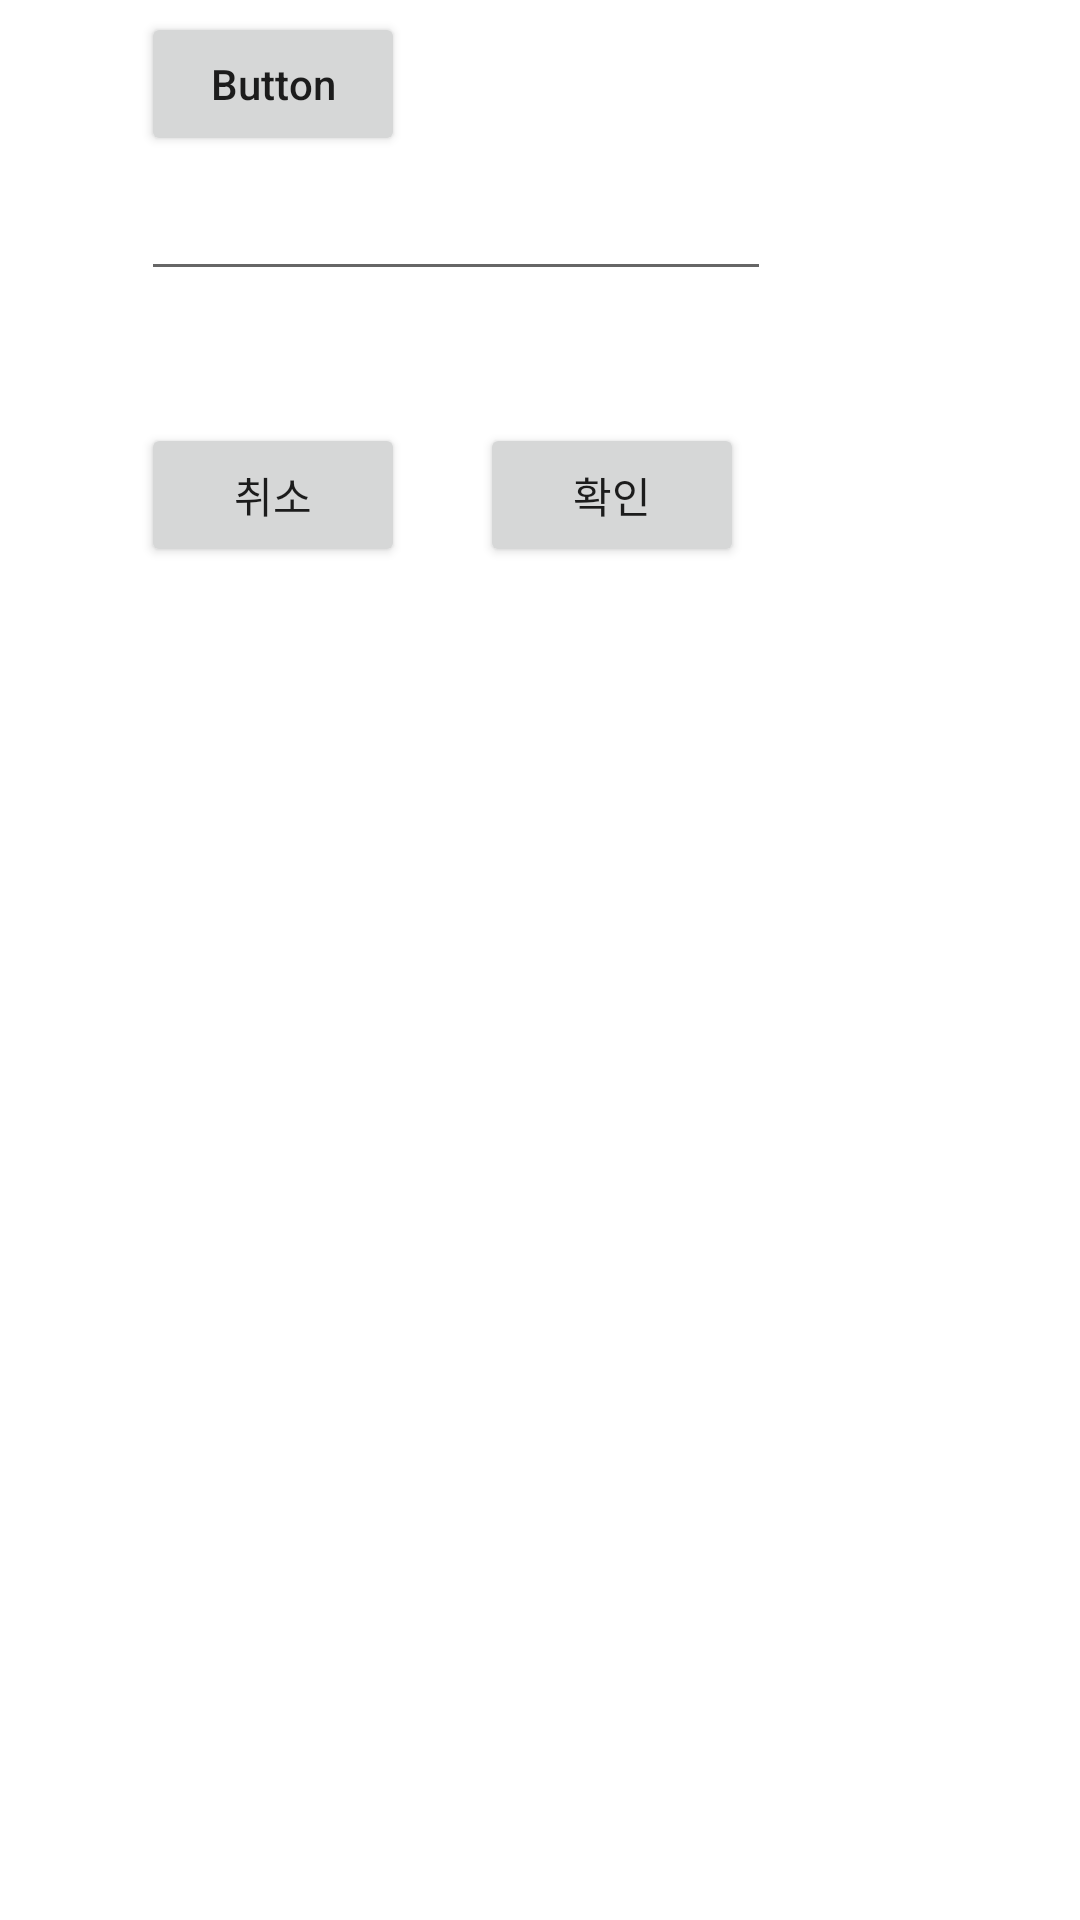

Here is an Android app screen rendered from its layout file. Give the layout XML and the strings, colors and styles it references.
<!-- AndroidManifest.xml: application theme Theme.33_PLUS_Dictionary -->
<!-- res/layout/dic_repose_add_dic.xml -->
<?xml version="1.0" encoding="utf-8"?>
<androidx.constraintlayout.widget.ConstraintLayout xmlns:android="http://schemas.android.com/apk/res/android"
    xmlns:app="http://schemas.android.com/apk/res-auto"
    xmlns:tools="http://schemas.android.com/tools"
    android:layout_width="wrap_content"
    android:layout_height="wrap_content">

    <Button
        android:id="@+id/button_item"
        android:layout_width="wrap_content"
        android:layout_height="wrap_content"
        android:layout_marginStart="47dp"
        android:layout_marginTop="4dp"
        android:text="Button"
        android:textAllCaps="false"
        app:layout_constraintStart_toStartOf="parent"
        app:layout_constraintTop_toTopOf="parent" />

    <EditText
        android:id="@+id/edit_text"
        android:layout_width="wrap_content"
        android:layout_height="45dp"
        android:layout_marginStart="47dp"
        android:ems="10"
        android:inputType="textPersonName"
        app:layout_constraintStart_toStartOf="parent"
        app:layout_constraintTop_toBottomOf="@+id/button_item" />

    <Button
        android:id="@+id/button_ok"
        android:layout_width="wrap_content"
        android:layout_height="wrap_content"
        android:layout_marginStart="25dp"
        android:layout_marginTop="44dp"
        android:text="확인"
        app:layout_constraintStart_toEndOf="@+id/button_cancel"
        app:layout_constraintTop_toBottomOf="@+id/edit_text" />

    <Button
        android:id="@+id/button_cancel"
        android:layout_width="wrap_content"
        android:layout_height="wrap_content"
        android:layout_marginStart="47dp"
        android:layout_marginTop="44dp"
        android:text="취소"
        app:layout_constraintStart_toStartOf="parent"
        app:layout_constraintTop_toBottomOf="@+id/edit_text" />

</androidx.constraintlayout.widget.ConstraintLayout>
<!-- resources referenced by this layout -->
<resources>
  <style name="Theme.33_PLUS_Dictionary" parent="Theme.MaterialComponents.DayNight.DarkActionBar">
          
          <item name="colorPrimary">@color/purple_500</item>
          <item name="colorPrimaryVariant">@color/purple_700</item>
          <item name="colorOnPrimary">@color/white</item>
          
          <item name="colorSecondary">@color/teal_200</item>
          <item name="colorSecondaryVariant">@color/teal_700</item>
          <item name="colorOnSecondary">@color/black</item>
          
          <item name="android:statusBarColor" tools:targetApi="l">?attr/colorPrimaryVariant</item>
          
      </style>
  <!-- not gathered from this repository: default colours our renderer supplied (Android Studio template values) -->
  <color name="purple_500">#FF6200EE</color>
  <color name="purple_700">#FF3700B3</color>
  <color name="teal_200">#FF03DAC5</color>
  <color name="teal_700">#FF018786</color>
  <color name="black">#FF000000</color>
  <color name="white">#FFFFFFFF</color>
</resources>
